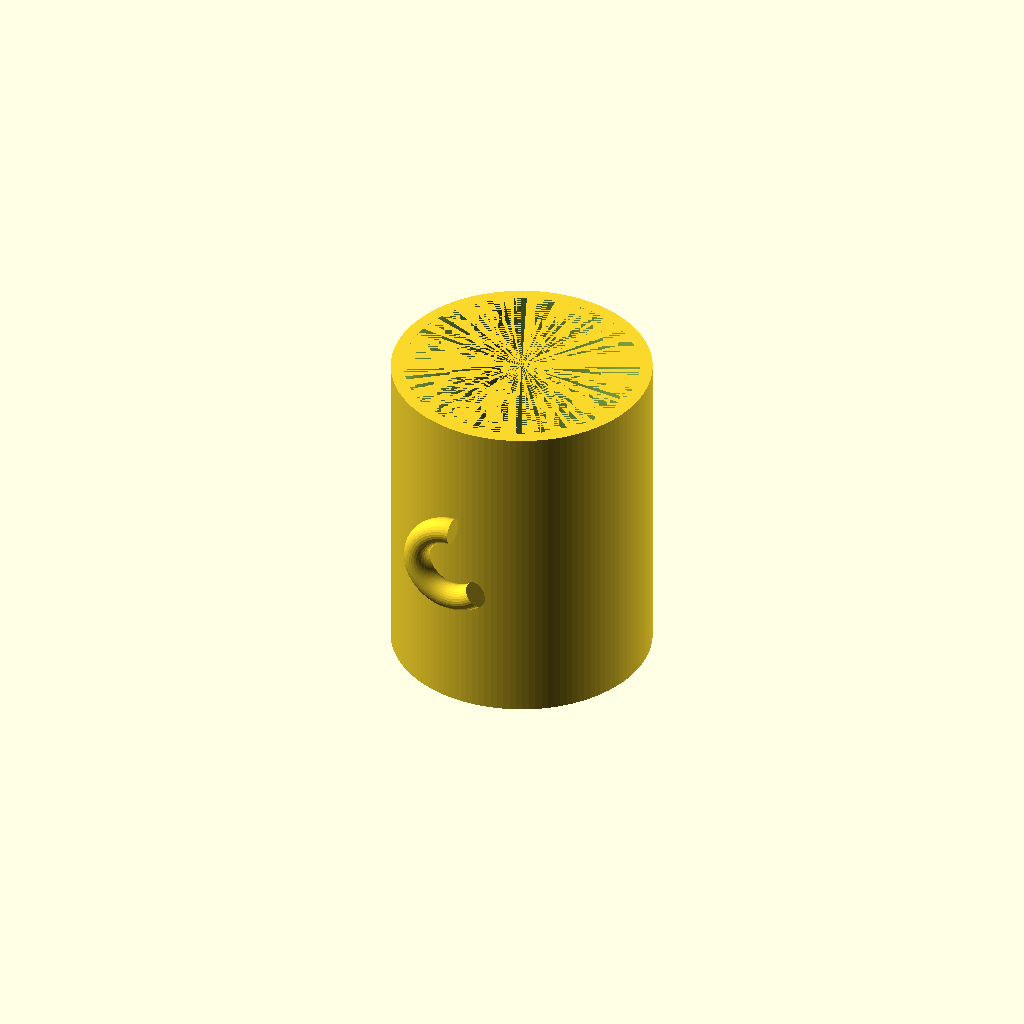
Cell 1 — every parameter at its default value.
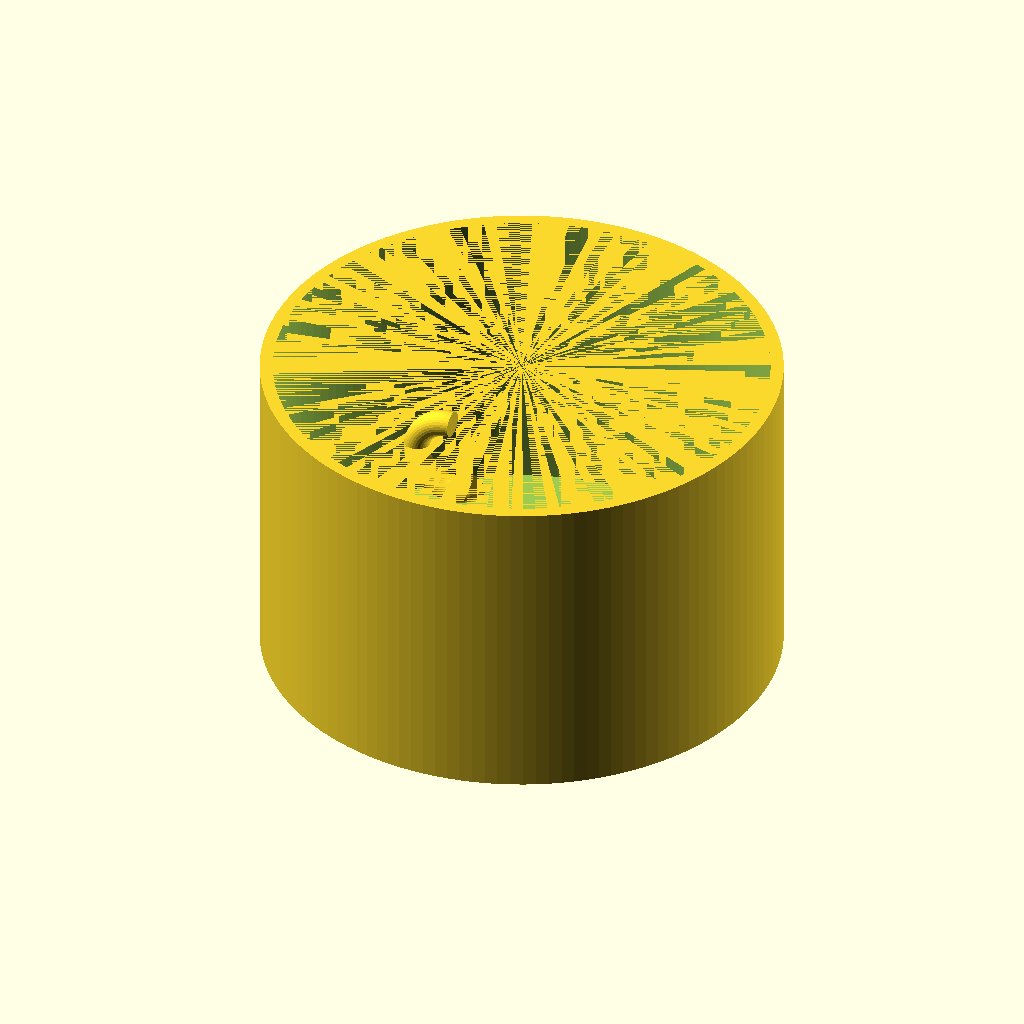
Cell 2: cup_outer_diameter = 160 (everything else at default).
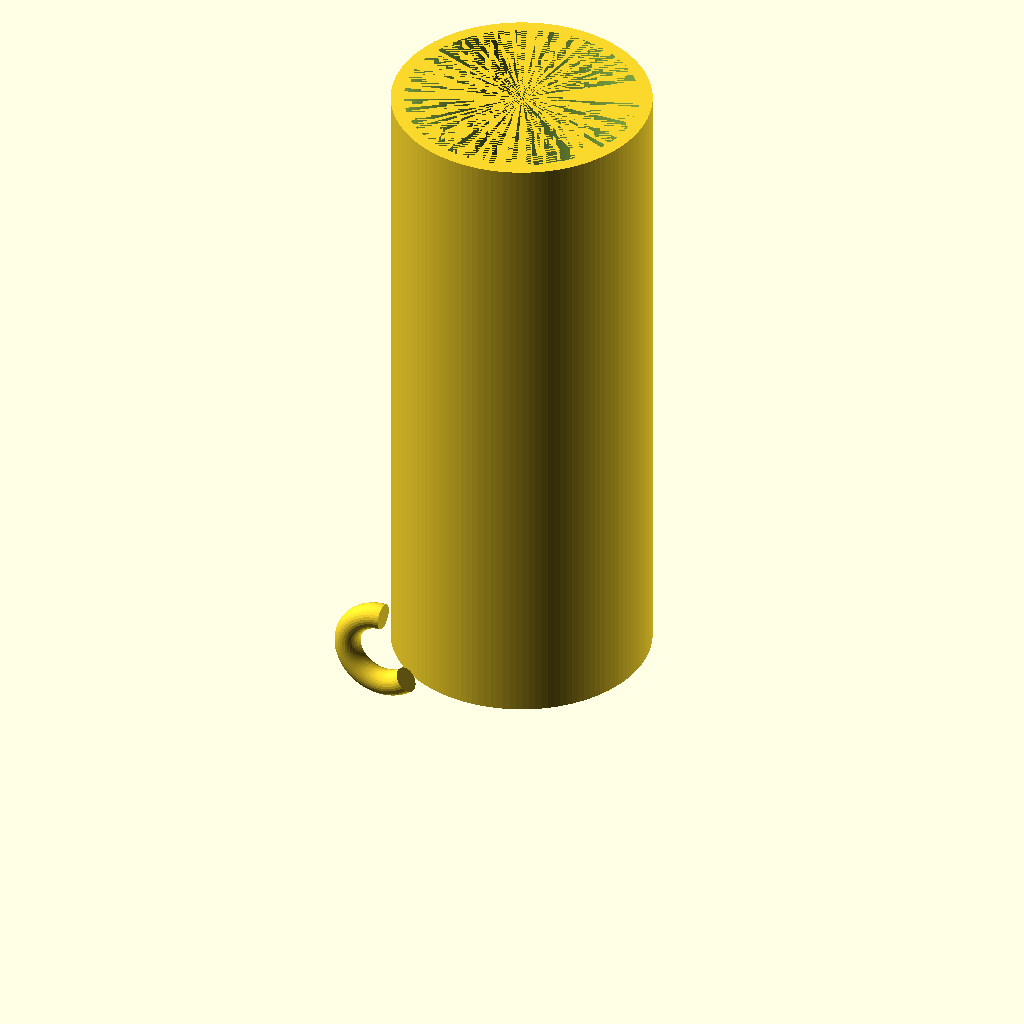
Cell 3: cup_height = 200 (everything else at default).
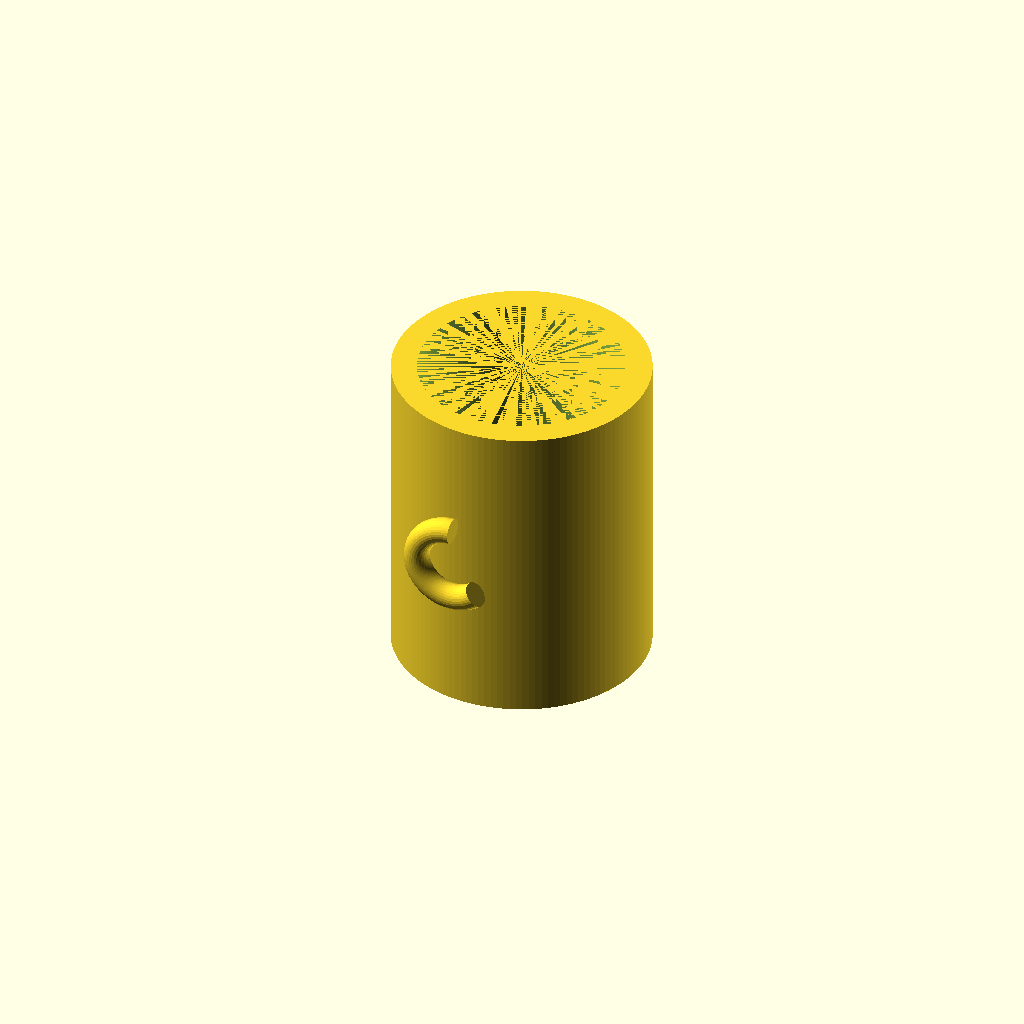
Cell 4: the same model with cup_wall_thickness = 8.
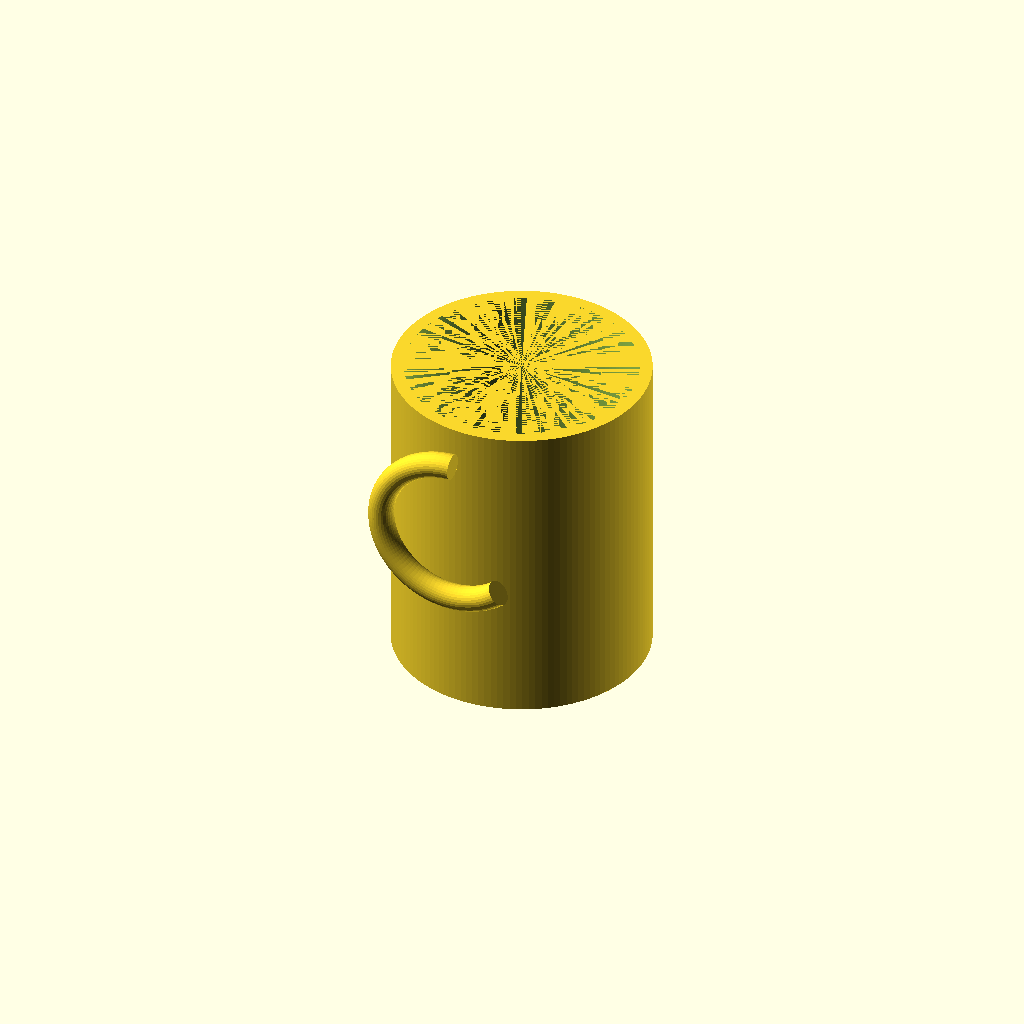
Cell 5 — handle_radius set to 24, the other parameters unchanged.
One fixed orthographic camera (rotation 55°, 0°, 25°; colour scheme Cornfield) for every cell.
The OpenSCAD source (results/tier-1-mug/iter-png-1_gpt-4.1-df56cb9cd44a-2026-04-27T17-22-28-786Z/final.scad):
// パラメータ
cup_outer_diameter = 80;
cup_height = 100;
cup_wall_thickness = 4;
cup_bottom_thickness = 6;

cup_inner_diameter = cup_outer_diameter - 2 * cup_wall_thickness;
cup_inner_height = cup_height - cup_bottom_thickness;

handle_radius = 12;      // リング取手半径
handle_thickness = 8;    // 取手断面厚み 指が通るように
handle_clearance = 6;    // カップ外からのオフセット（ゆとり）

module cup() {
    difference() {
        // 外側のカップ
        cylinder(d=cup_outer_diameter, h=cup_height, $fn=128);

        // 内側 (飲み物が入る部分) --- 上端ぎりぎりまでくり抜き
        translate([0,0,cup_bottom_thickness])
            cylinder(d=cup_inner_diameter, h=cup_height-cup_bottom_thickness, $fn=128);
    }
}

module handle() {
    // 取手中心の位置：カップ外周から浮かせて、中心高さに
    handle_center_offset = (cup_outer_diameter/2) + handle_radius + handle_clearance;

    // 取手はカップ側面に沿ってリング状の切れ目(カップ側で切り欠き)
    angle_span = 220; // 円弧度数（約3/4リング）

    // カップ本体と取手がきちんと繋がるよう、開始/終端をカップ内部に少しめり込ませる
    rotate([90,0,0])
        translate([0,handle_center_offset,cup_height/2])
            rotate([0,0,90])
                arc_torus(handle_radius, handle_thickness/2, angle_span);
}

// 円弧状トーラス(部分リング取手)
module arc_torus(major_r, minor_r, angle) {
    rotate_extrude(angle=angle, $fn=100)
        translate([major_r,0,0]) 
            circle(r=minor_r, $fn=32);
}

// --- 出力 ---
union() {
    cup();
    handle();
}
Customizer parameters (derived from the source; name, type, default, range or options):
cup_outer_diameter: number, default 80
cup_height: number, default 100
cup_wall_thickness: number, default 4
cup_bottom_thickness: number, default 6
handle_radius: number, default 12
handle_thickness: number, default 8
handle_clearance: number, default 6
